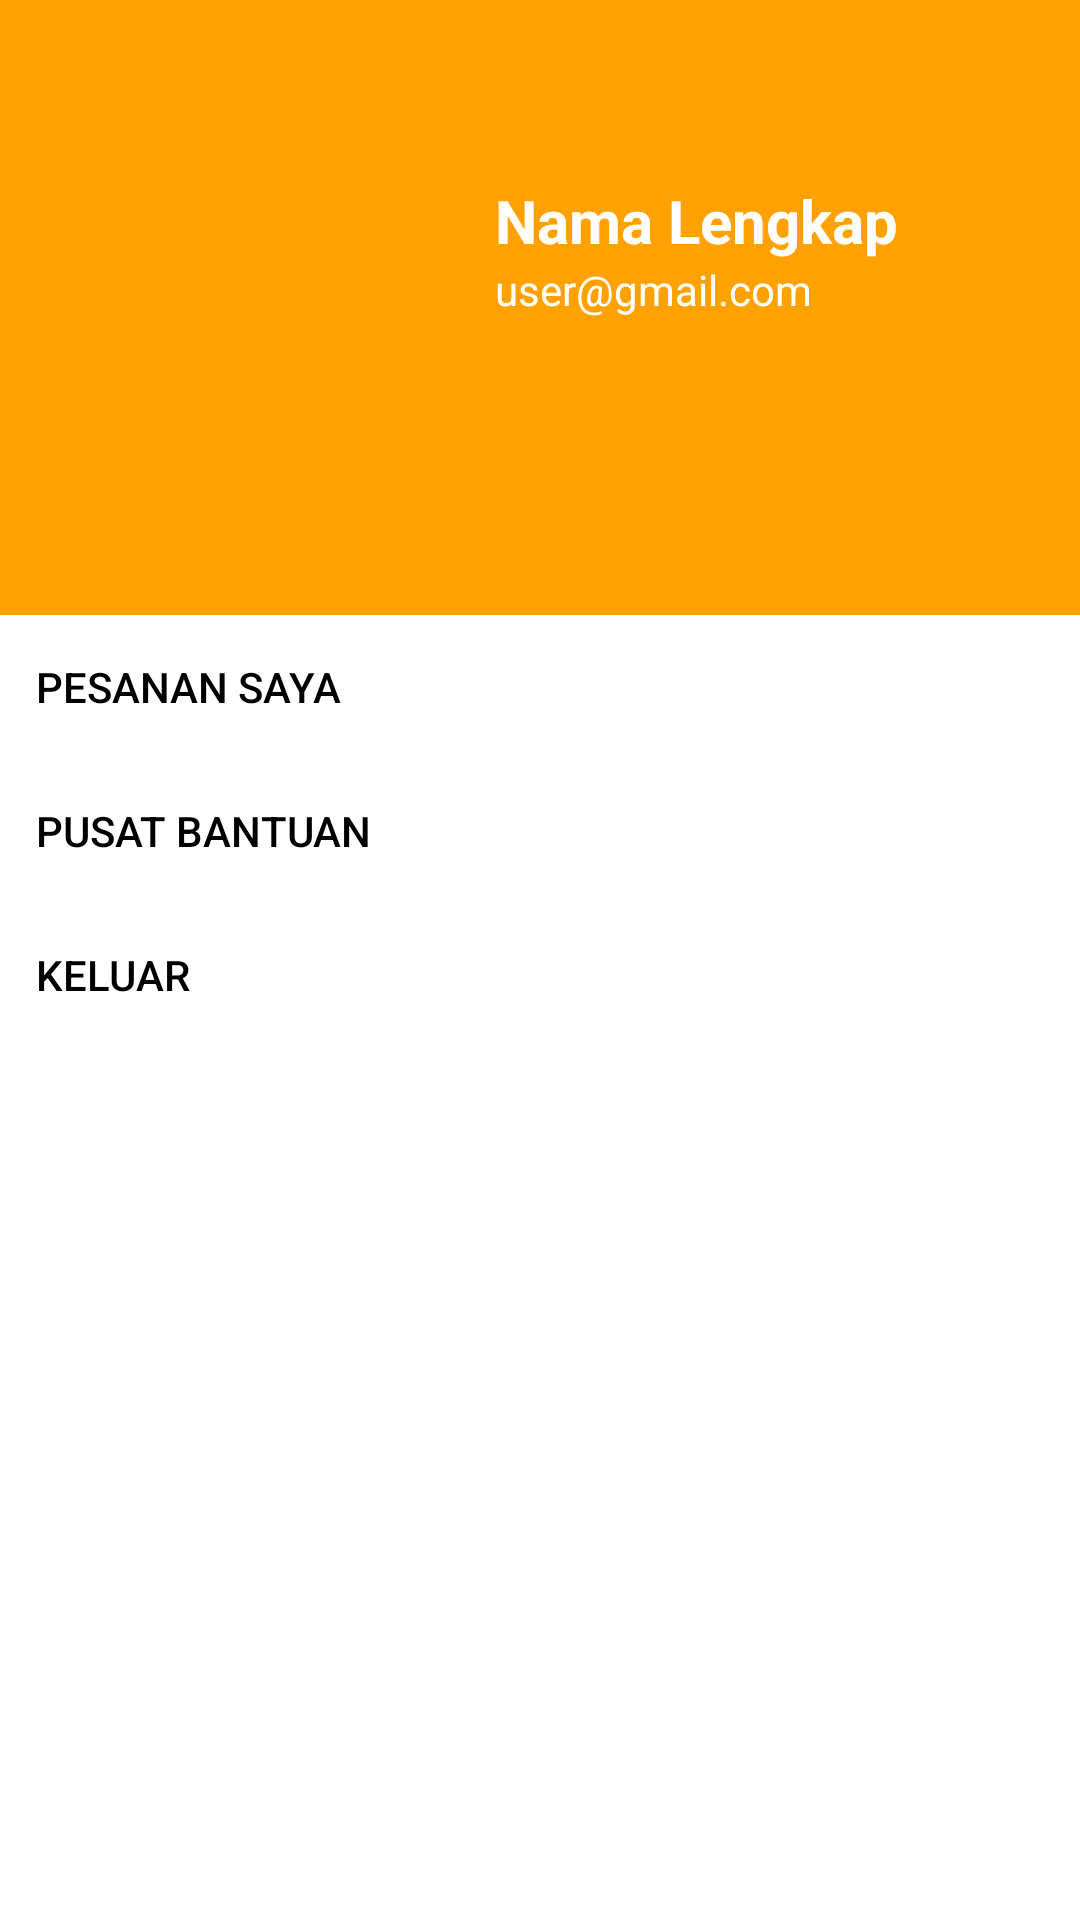

Here is an Android app screen rendered from its layout file. Give the layout XML and the strings, colors and styles it references.
<!-- AndroidManifest.xml: application theme Theme.REKAM -->
<!-- res/layout/fragment_account.xml -->
<?xml version="1.0" encoding="utf-8"?>
<LinearLayout xmlns:android="http://schemas.android.com/apk/res/android"
    xmlns:app="http://schemas.android.com/apk/res-auto"
    xmlns:tools="http://schemas.android.com/tools"
    android:layout_width="match_parent"
    android:layout_height="match_parent"
    android:orientation="vertical"
    tools:context=".AccountFragment"
    style="@style/noActionBar">

    
    <RelativeLayout
        android:layout_width="match_parent"
        android:layout_height="wrap_content"
        android:background="@color/orange_500">

        <ImageView
            android:id="@+id/imgUser"
            android:layout_width="125dp"
            android:layout_height="125dp"
            android:layout_marginLeft="@dimen/antarElemen"
            android:layout_marginTop="50dp"
            android:layout_marginRight="@dimen/antarElemen"
            android:layout_marginBottom="30dp"
            android:src="@drawable/user" />

        <TextView
            android:id="@+id/namaUser"
            android:layout_width="wrap_content"
            android:layout_height="wrap_content"
            android:layout_marginTop="60dp"
            android:layout_toRightOf="@id/imgUser"
            android:text="Nama Lengkap"
            android:textColor="@color/white"
            android:textSize="@dimen/titleText"
            android:textStyle="bold"></TextView>

        <TextView
            android:id="@+id/emailUser"
            android:layout_width="wrap_content"
            android:layout_height="wrap_content"
            android:layout_below="@id/namaUser"
            android:layout_toRightOf="@id/imgUser"
            android:text="user@gmail.com"
            android:textColor="@color/white"
            android:textSize="@dimen/normalText"></TextView>
    </RelativeLayout>

    <LinearLayout
        android:layout_width="match_parent"
        android:layout_height="match_parent"
        android:orientation="vertical">

        <Button
            android:id="@+id/btnPesanan"
            style="@style/Widget.AppCompat.Button.Borderless"
            android:layout_width="match_parent"
            android:layout_height="wrap_content"
            android:text="Pesanan Saya"
            android:textAlignment="textStart"
            android:textColor="@color/black"></Button>

        <Button
            android:id="@+id/btnBantuan"
            style="@style/Widget.AppCompat.Button.Borderless"
            android:layout_width="match_parent"
            android:layout_height="wrap_content"
            android:text="Pusat Bantuan"
            android:textAlignment="textStart"
            android:textColor="@color/black"></Button>

        <Button
            android:id="@+id/btnKeluar"
            style="@style/Widget.AppCompat.Button.Borderless"
            android:layout_width="match_parent"
            android:layout_height="wrap_content"
            android:text="Keluar"
            android:textAlignment="textStart"
            android:textColor="@color/black"></Button>
    </LinearLayout>

</LinearLayout>
<!-- resources referenced by this layout -->
<resources>
  <color name="black">#FF000000</color>
  <color name="orange_500">#FFA101</color>
  <color name="white">#FFFFFFFF</color>
  <dimen name="antarElemen">20dp</dimen>
  <dimen name="normalText">14dp</dimen>
  <dimen name="titleText">20dp</dimen>
  <style name="noActionBar" parent="Theme.REKAM">
          <item name="windowActionBar">false</item>
          <item name="windowNoTitle">true</item>
      </style>
  <style name="Theme.REKAM" parent="Theme.MaterialComponents.DayNight.DarkActionBar">
          
          <item name="colorPrimary">@color/orange_500</item>
          <item name="colorPrimaryVariant">@color/orange_700</item>
          <item name="colorOnPrimary">@color/white</item>
          
          <item name="colorSecondary">@color/teal_200</item>
          <item name="colorSecondaryVariant">@color/teal_700</item>
          <item name="colorOnSecondary">@color/black</item>
          
          <item name="android:statusBarColor" tools:targetApi="l">?attr/colorPrimaryVariant</item>
          
      </style>
  <color name="orange_700">#F99C00</color>
  <color name="teal_200">#FF03DAC5</color>
  <color name="teal_700">#FF018786</color>
</resources>
